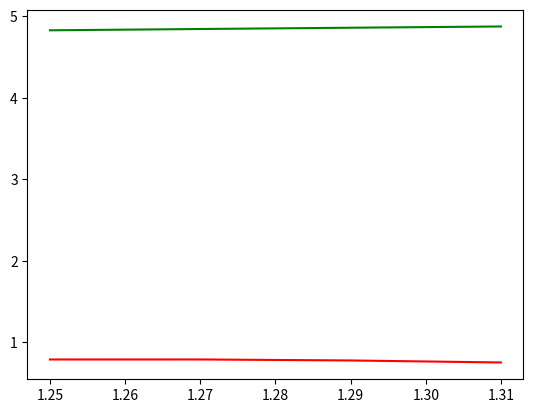

The script that saved this image:
import matplotlib.pyplot as plt


def first_derivative(x, y):
    h = abs(x[1] - x[0])
    k = (1/(6*h))
    df1 = k * (-11 * y[0] + 18 * y[1] - 9 * y[2] + 2 * y[3])
    df2 = k * (-2 * y[0] - 3 * y[1] + 6 * y[2] - 1 * y[3])
    df3 = k * (1 * y[0] - 6 * y[1] + 3 * y[2] + 2 * y[3])
    df4 = k * (-2 * y[0] + 9 * y[1] - 18 * y[2] + 11 * y[3])

    return df1, df2, df3, df4


xi = [1.25, 1.27, 1.29, 1.31]
f_x = [4.82835, 4.84418, 4.85989, 4.87523]

df_in_x = list(first_derivative(xi, f_x))
print(df_in_x)

plt.plot(xi, f_x, c='g')
plt.plot(xi, df_in_x, c='r')

plt.show()
